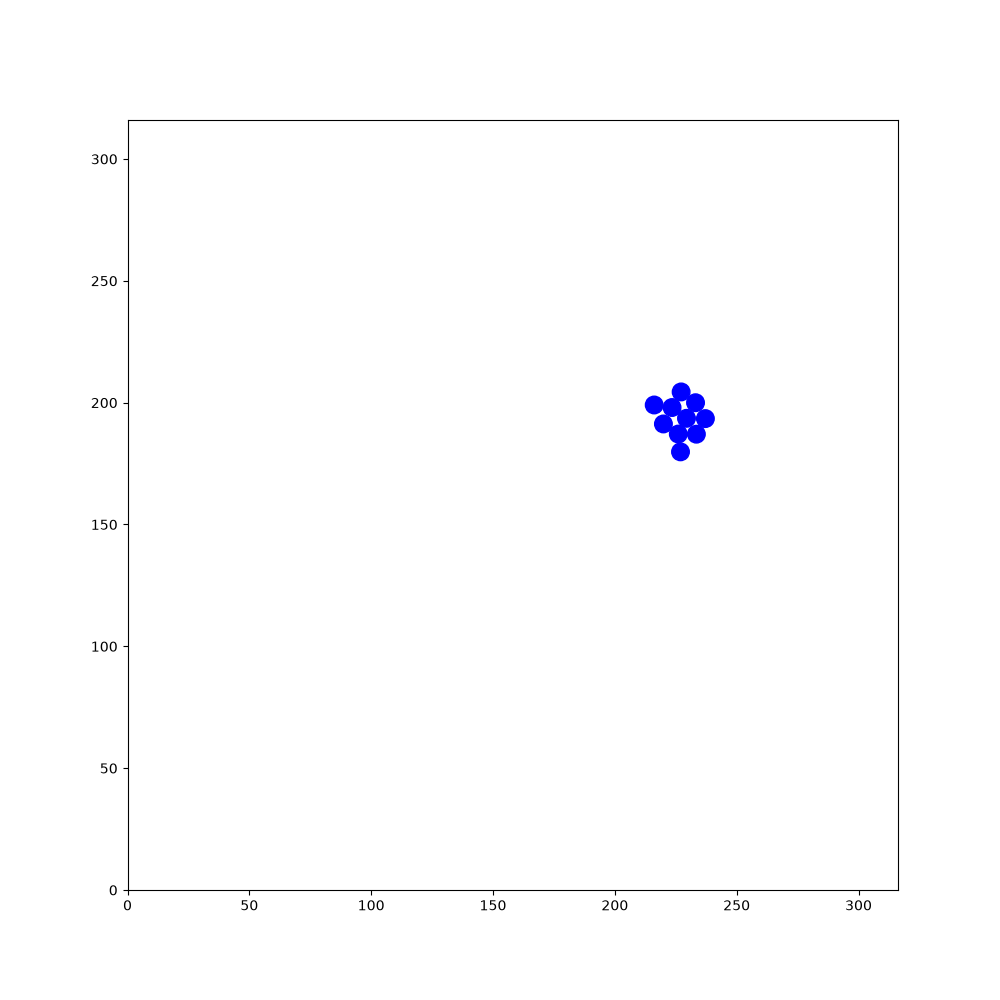

The table this chart was drawn from, first rows:
270.704, 250.018, -2.42884, 276.958, 124.714, -2.09845, 262.769, 173.859, -2.39779, 176.318, 31.4359, -1.73971, 187.548, 195.527, 0.936622, 289.86, 169.893, 1.01056, 27.0608, 104.131, -2.05065, 122.273, 161.317, 1.54637
270.7, 250, -2.429, 277, 124.7, -2.098, 262.8, 173.9, -2.398, 176.3, 31.44, -1.74, 187.5, 195.5, 0.9366, 289.9, 169.9, 1.011, 27.06, 104.1, -2.051, 122.3, 161.3, 1.546
269.9, 249.3, -2.436, 277, 124.9, -1.672, 262.8, 174, -1.959, 176.3, 31.6, -1.301, 187.5, 195.4, 1.365, 289.8, 169.8, 1.447, 27.11, 104.3, -1.624, 122.3, 161.2, 1.991
269, 248.6, -2.456, 277, 125, -1.244, 262.9, 174.1, -1.515, 176.3, 31.69, -0.8668, 187.5, 195.2, 1.798, 289.8, 169.7, 1.875, 27.08, 104.4, -1.186, 122.4, 161, 2.426
268.1, 247.9, -2.459, 276.9, 125.1, -0.8029, 262.8, 174.3, -1.09, 176.2, 31.76, -0.4291, 187.6, 195.1, 2.238, 289.5, 170.7, 1.874, 26.98, 104.6, -0.7552, 122.5, 161, 2.862
267.3, 247.2, -2.454, 276.8, 125.2, -0.3646, 262.7, 174.4, -0.6512, 176, 31.78, 0.01105, 187.7, 195, 2.662, 289.2, 171.7, 1.885, 26.88, 104.7, -0.3154, 122.7, 161, -2.983
266.4, 246.5, -2.452, 276.6, 125.2, 0.07483, 262.6, 174.4, -0.2121, 175.9, 31.76, 0.4412, 187.8, 195, 3.099, 288.8, 172.8, 1.878, 26.7, 104.7, 0.1163, 122.8, 161, -2.557
265.5, 245.8, -2.47, 276.5, 125.2, 0.5116, 263.7, 174.2, -0.2285, 175.8, 31.68, 0.8615, 188, 195, -2.753, 288.5, 173.8, 1.894, 26.55, 104.6, 0.5555, 121.8, 160.4, -2.558
264.7, 245.1, -2.476, 276.4, 125.1, 0.9536, 263.5, 174.2, 0.2016, 176.5, 32.49, 0.8518, 188.1, 195.1, -2.311, 288.2, 174.9, 1.884, 26.45, 104.5, 1.003, 120.9, 159.8, -2.548
263.8, 244.4, -2.477, 276.3, 125, 1.389, 263.4, 174.2, 0.6365, 176.4, 32.35, 1.292, 188.1, 195.2, -1.882, 287.8, 175.9, 1.877, 26.4, 104.4, 1.444, 121.1, 159.9, -2.121
262.9, 243.7, -2.464, 276.5, 126.1, 1.377, 263.3, 174, 1.062, 176.4, 32.24, 1.718, 188.2, 195.3, -1.453, 287.5, 177, 1.869, 26.42, 104.2, 1.878, 121.1, 160.1, -1.688
262.1, 243, -2.466, 276.7, 127.2, 1.382, 263.2, 173.9, 1.508, 176.5, 32.11, 2.162, 188.1, 195.5, -1.025, 287.2, 178, 1.863, 26.5, 104.1, 2.314, 121.1, 160.2, -1.251
261.2, 242.3, -2.475, 276.9, 128.2, 1.379, 263.2, 173.8, 1.945, 176.6, 31.98, 2.593, 188, 195.6, -0.5978, 286.9, 179, 1.858, 26.58, 104, 2.744, 121, 160.3, -0.8104
260.4, 241.7, -2.484, 277.2, 129.3, 1.384, 263.3, 173.7, 2.366, 176.8, 31.93, 3.035, 188.9, 195, -0.6071, 286.9, 178.9, 2.292, 26.7, 104, -3.114, 120.9, 160.4, -0.3934
259.5, 241, -2.498, 277.4, 130.5, 1.379, 263.4, 173.6, 2.813, 176.9, 31.95, -2.828, 189.8, 194.4, -0.6243, 287, 178.8, 2.735, 26.83, 104, -2.679, 120.8, 160.4, 0.04413
258.7, 240.4, -2.5, 277.6, 131.6, 1.377, 262.4, 173.9, 2.801, 177, 32.03, -2.393, 190.7, 193.7, -0.6239, 286, 179.3, 2.738, 26.93, 104.1, -2.245, 120.7, 160.4, 0.4925
257.8, 239.7, -2.494, 277.8, 132.7, 1.376, 261.3, 174.3, 2.805, 177.1, 32.15, -1.973, 191.6, 193.1, -0.6235, 286.2, 179.2, -3.109, 27, 104.3, -1.804, 121.6, 160.9, 0.5044
256.9, 239, -2.492, 278, 133.8, 1.374, 260.3, 174.7, 2.826, 177.1, 32.31, -1.536, 192.5, 192.4, -0.6259, 285, 179.2, -3.11, 27, 104.5, -1.373, 122.5, 161.4, 0.5026
256, 238.4, -2.488, 278.2, 134.9, 1.376, 259.2, 175, 2.836, 177.1, 32.48, -1.103, 193.4, 191.7, -0.6277, 283.9, 179.2, -3.12, 26.94, 104.6, -0.9499, 123.5, 161.9, 0.4954
255.2, 237.7, -2.475, 278.5, 135.9, 1.376, 258.2, 175.3, 2.84, 177, 32.59, -0.6789, 194.3, 191.1, -0.6254, 282.8, 179.1, -3.132, 26.84, 104.7, -0.5013, 124.4, 162.4, 0.5039
254.3, 237, -2.479, 278.7, 137, 1.387, 257.1, 175.6, 2.85, 176.9, 32.65, -0.2398, 195.2, 190.4, -0.6332, 281.7, 179.1, -3.141, 26.69, 104.7, -0.06001, 125.4, 163, 0.5158
253.4, 236.4, -2.493, 278.8, 138.1, 1.407, 256.1, 176, 2.862, 176.7, 32.66, 0.2068, 195.1, 190.5, -0.1942, 280.6, 179.1, -3.14, 26.57, 104.7, 0.375, 126.3, 163.5, 0.5
252.6, 235.7, -2.49, 278.9, 137.9, 1.843, 255, 176.3, 2.874, 176.6, 32.6, 0.6376, 196.2, 190.3, -0.1994, 279.5, 179.1, 3.141, 26.45, 104.6, 0.8038, 127.3, 164, 0.4924
251.7, 235.1, -2.5, 278.9, 137.8, 2.282, 254, 176.5, 2.882, 176.5, 32.51, 1.076, 197.3, 190, -0.2133, 278.4, 179.1, -3.129, 26.4, 104.5, 1.238, 128.3, 164.5, 0.4829
250.8, 234.4, -2.509, 279, 137.7, 2.718, 252.9, 176.8, 2.897, 177, 33.46, 1.08, 198.4, 189.8, -0.2195, 277.3, 179.1, -3.128, 26.38, 104.4, 1.674, 129.2, 165.1, 0.4858
250, 233.8, -2.513, 279.1, 137.7, -3.126, 251.8, 177.1, 2.908, 177.5, 34.4, 1.082, 199.4, 189.6, -0.2166, 276.2, 179.1, -3.127, 26.43, 104.2, 2.114, 130.2, 165.6, 0.4865
250.1, 233.9, -2.067, 279.3, 137.7, -2.682, 250.8, 177.3, 2.904, 178.1, 35.39, 1.091, 200.5, 189.3, -0.2101, 275.1, 179.1, -3.128, 26.55, 104.1, 2.548, 131.2, 166.1, 0.4992
250.1, 234, -1.645, 279.4, 137.8, -2.241, 249.7, 177.6, 2.911, 178.6, 36.34, 1.099, 201.6, 189.1, -0.215, 274, 179.1, -3.139, 26.68, 104, 2.993, 132.1, 166.6, 0.5012
250.1, 234.2, -1.203, 279.5, 138, -1.822, 248.7, 177.8, 2.922, 179.1, 37.32, 1.083, 202.7, 188.9, -0.1996, 272.8, 179.1, -3.137, 26.79, 104.1, -2.855, 133.1, 167.1, 0.5035
250.5, 233.2, -1.2, 279.5, 138.1, -1.406, 247.6, 178.1, 2.923, 179.6, 38.26, 1.08, 203.7, 188.7, -0.1954, 271.7, 179.1, -3.137, 26.94, 104.1, -2.421, 134, 167.6, 0.5078
250.9, 232.2, -1.209, 279.4, 138.2, -0.9684, 246.5, 178.3, 2.928, 180.1, 39.21, 1.078, 204.8, 188.4, -0.1946, 270.7, 179.1, 3.141, 27.02, 104.2, -1.976, 135, 168.2, 0.5073
251.3, 231.2, -1.2, 279.3, 138.3, -0.5337, 245.5, 178.5, 2.93, 180.6, 40.19, 1.079, 205.3, 188, -0.1858, 269.6, 179.1, 3.131, 27.05, 104.4, -1.541, 136, 168.7, 0.5015
251.7, 230.1, -1.206, 279.2, 138.4, -0.09007, 244.4, 178.7, 2.938, 180.6, 40.07, 1.504, 205.5, 187.5, -0.2015, 268.5, 179.1, 3.112, 27.01, 104.6, -1.112, 136.9, 169.2, 0.4963
252, 229.1, -1.2, 279.1, 138.3, 0.3341, 243.3, 179, 2.942, 180.6, 39.91, 1.943, 205.7, 186.8, -0.2059, 267.4, 179.1, 3.107, 26.92, 104.7, -0.6643, 137.9, 169.8, 0.5046
252.4, 228.1, -1.212, 278.9, 138.3, 0.77, 242.3, 179.2, 2.941, 180.7, 39.78, 2.369, 205.9, 186.1, -0.2089, 266.2, 179.2, 3.112, 26.78, 104.8, -0.2259, 138.9, 170.3, 0.5048
252.8, 227.1, -1.2, 278.9, 138.2, 1.206, 241.2, 179.4, 2.936, 180.8, 39.69, 2.805, 206.3, 185.3, -0.2122, 265.1, 179.2, 3.115, 26.66, 104.8, 0.2133, 139.9, 170.9, 0.5064
252.7, 227.2, -0.7643, 278.8, 138, 1.64, 240.1, 179.6, 2.938, 181, 39.67, -3.048, 206.9, 184.5, -0.1974, 264, 179.2, 3.107, 26.54, 104.7, 0.6608, 140.8, 171.4, 0.4921
252.6, 227.3, -0.3229, 278.9, 137.9, 2.071, 239.1, 179.8, 2.944, 181.1, 39.72, -2.629, 207.7, 183.7, -0.2088, 262.9, 179.3, 3.094, 26.44, 104.6, 1.101, 141.8, 171.9, 0.4986
252.5, 227.3, 0.1242, 279, 137.8, 2.504, 238, 180.1, 2.935, 181.2, 39.81, -2.19, 208.6, 183.2, -0.2175, 261.8, 179.3, 3.09, 26.41, 104.5, 1.546, 142.8, 172.4, 0.4797
252.4, 227.2, 0.5541, 278.1, 138.4, 2.508, 236.9, 180.3, 2.919, 181.3, 39.93, -1.767, 209.7, 182.8, -0.2237, 260.7, 179.4, 3.09, 26.43, 104.3, 1.97, 143.8, 173, 0.4812
252.3, 227.1, 0.9909, 277.3, 139, 2.506, 235.8, 180.5, 2.903, 181.3, 40.06, -1.347, 210.7, 182.6, -0.2146, 259.7, 179.4, 3.089, 26.53, 104.2, 2.402, 144.7, 173.5, 0.4939
252.2, 227, 1.428, 276.4, 139.7, 2.514, 234.7, 180.8, 2.897, 181.2, 40.19, -0.9051, 211.8, 182.4, -0.2134, 258.6, 179.5, 3.08, 26.65, 104.1, 2.849, 145.7, 174, 0.4777
252.2, 226.9, 1.876, 275.5, 140.3, 2.522, 233.7, 181.1, 2.892, 181.1, 40.29, -0.4665, 212.9, 182.1, -0.2031, 257.4, 179.6, 3.071, 26.81, 104.1, -3.008, 146.7, 174.5, 0.4667
252.3, 226.7, 2.314, 274.6, 140.9, 2.517, 232.7, 181.3, 2.902, 181, 40.32, -0.01925, 214, 181.9, -0.2212, 256.3, 179.6, 3.073, 26.92, 104.2, -2.571, 147.7, 175, 0.4775
252.4, 226.6, 2.755, 273.7, 141.6, 2.509, 231.5, 181.6, 2.896, 180.8, 40.29, 0.4113, 215, 181.6, -0.2298, 255.2, 179.7, 3.056, 27, 104.2, -2.144, 148.7, 175.5, 0.4823
252.6, 226.6, -3.085, 272.8, 142.2, 2.52, 230.4, 181.9, 2.902, 180.7, 40.19, 0.8457, 216.1, 181.4, -0.2262, 254.2, 179.8, 3.065, 27.06, 104.4, -1.705, 149.7, 176, 0.4745
252.7, 226.7, -2.653, 271.9, 142.8, 2.527, 229.4, 182.2, 2.895, 180.6, 40.06, 1.281, 217.2, 181.1, -0.2338, 253, 179.9, 3.065, 27.04, 104.5, -1.266, 150.7, 176.5, 0.4851
251.7, 226.1, -2.658, 271, 143.5, 2.534, 228.3, 182.4, 2.898, 180.9, 41.11, 1.273, 217, 181.1, 0.2008, 251.9, 180, 3.08, 26.98, 104.7, -0.8447, 151.6, 177, 0.475
250.8, 225.6, -2.673, 270.1, 144.1, 2.548, 227.2, 182.7, 2.902, 181.2, 42.19, 1.266, 216.9, 181.1, 0.6259, 250.8, 180, 3.086, 26.83, 104.8, -0.4144, 152.6, 177.5, 0.4627
249.8, 225.2, -2.677, 269.2, 144.7, 2.538, 226.1, 183, 2.893, 181.6, 43.26, 1.27, 216.8, 181, 1.055, 249.7, 180.1, 3.1, 27.82, 104.3, -0.4135, 153.6, 178, 0.4731
248.8, 224.7, -2.672, 268.3, 145.4, 2.538, 226.2, 183, -2.961, 181.9, 44.35, 1.272, 216.8, 180.9, 1.485, 248.6, 180.1, 3.11, 28.79, 103.9, -0.4194, 154.6, 178.6, 0.4784
247.8, 224.1, -2.661, 267.4, 146, 2.551, 225.2, 182.8, -2.961, 182.3, 45.43, 1.267, 216.8, 180.7, 1.924, 247.6, 180.2, 3.11, 29.83, 103.4, -0.4149, 155.6, 179.1, 0.4817
246.8, 223.6, -2.673, 266.5, 146.6, 2.547, 224.1, 182.6, -2.951, 182.6, 46.47, 1.247, 216.9, 180.6, 2.367, 246.5, 180.2, 3.116, 29.68, 103.5, 0.01544, 156.5, 179.6, 0.4682
245.9, 223.1, -2.668, 265.6, 147.2, 2.534, 223.5, 182.5, -2.955, 182.9, 47.5, 1.24, 216.5, 180.3, 2.802, 245.4, 180.2, 3.118, 29.55, 103.4, 0.462, 157.6, 180.1, 0.4661
244.9, 222.6, -2.655, 264.7, 147.8, 2.531, 223, 182.5, -2.971, 183.3, 48.51, 1.24, 216, 180.1, -3.034, 244.3, 180.2, 3.133, 29.44, 103.4, 0.8825, 158.6, 180.6, 0.4681
243.9, 222.1, -2.65, 263.8, 148.5, 2.526, 222.5, 182.5, -2.978, 183.6, 49.5, 1.239, 215.6, 180, -2.599, 243.3, 180.3, 3.13, 29.38, 103.2, 1.327, 159.5, 181.1, 0.462
242.9, 221.6, -2.648, 262.9, 149.1, 2.53, 222, 182.6, -2.969, 184, 50.54, 1.25, 215.1, 179.9, -2.165, 242.1, 180.3, -3.14, 29.37, 103.1, 1.761, 160.5, 181.5, 0.4555
242, 221.1, -2.643, 262, 149.7, 2.527, 221.4, 182.6, -2.971, 184.3, 51.55, 1.247, 214.6, 179.8, -1.732, 241.1, 180.3, 3.133, 29.43, 102.9, 2.209, 161.5, 182, 0.4469
241, 220.5, -2.636, 261.1, 150.4, 2.536, 220.9, 182.6, -2.982, 184.7, 52.6, 1.256, 214.1, 179.7, -1.298, 240, 180.3, 3.139, 29.52, 102.9, 2.644, 162.4, 182.5, 0.4491
240, 220, -2.643, 260.2, 151, 2.545, 220.3, 182.7, -2.99, 185, 53.61, 1.254, 213.5, 179.6, -0.8805, 238.9, 180.3, 3.137, 29.66, 102.8, 3.087, 163.4, 183, 0.437
239.1, 219.5, -2.646, 259.2, 151.6, 2.544, 219.6, 182.7, -2.989, 185.3, 54.64, 1.243, 212.9, 179.5, -0.4469, 237.9, 180.3, 3.138, 29.84, 102.8, -2.765, 164.4, 183.4, 0.4374
... 1,740 more rows
